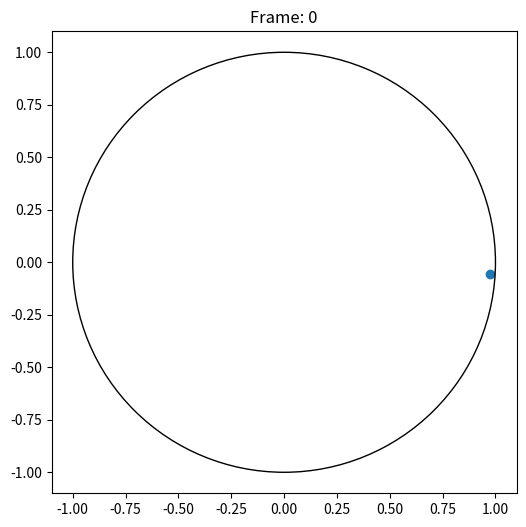

Write the Python code that produced this figure.
import math
import numpy as np
import matplotlib.pyplot as plt
from matplotlib import patches
import matplotlib.animation as animation

MAX_STEP = 1000 # 実行するステップ数
TRAVEL_DISTANCE = 0.01 # 移動距離
RADIUS = 1 # 半径
EXTENSION = 1.1 # グラフの表示領域をちょうどよく広げるための定数

fig, ax = plt.subplots(figsize=(6,6))

pos = np.zeros(2) # 玉の位置
dir = np.zeros(2) # 玉の移動方向

# ボールの初期位置を決定
while True:
    x = np.random.uniform(-RADIUS, RADIUS)
    y = np.random.uniform(-RADIUS, RADIUS)

    if math.sqrt(x**2 + y**2) <= 1.:
        pos[:] = [x, y]
        break

sc = ax.scatter(pos[0], pos[1])

ax.set_xlim(-RADIUS*EXTENSION, RADIUS*EXTENSION) # x軸の表示範囲
ax.set_ylim(-RADIUS*EXTENSION, RADIUS*EXTENSION) # y軸の表示範囲

title = ax.set_title("Frame: 0")

def update(frame):
    global pos

    while True:
        dx = np.random.uniform(-TRAVEL_DISTANCE, TRAVEL_DISTANCE)
        dy = np.random.uniform(-TRAVEL_DISTANCE, TRAVEL_DISTANCE)

        new_pos = pos + np.array([dx, dy])

        if np.linalg.norm(new_pos) <= 1.0:
            pos = new_pos
            break
    
    title.set_text(f"Frame: {frame}")

    # 散布図のデータ更新
    sc.set_offsets([pos])
    return sc, title

# アニメーション実行
ani = animation.FuncAnimation(fig, update, frames=MAX_STEP, interval=50, blit=True)

c = patches.Circle(xy=(0,0), radius=RADIUS, fill=False)
ax.add_patch(c)
plt.show()
# ani.save('circle_ball.gif', writer='pillow')